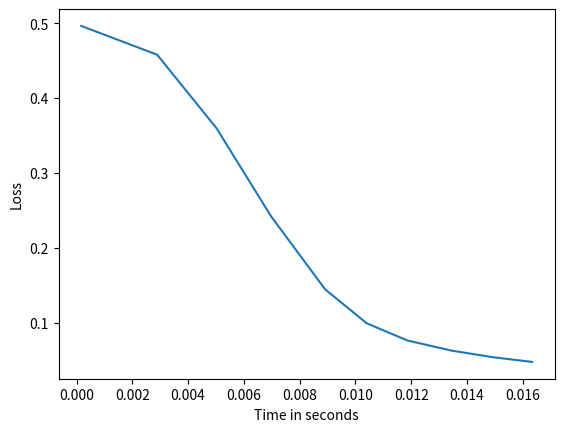

Python code for this plot:
import numpy as np
import time
import matplotlib.pyplot as plt

def nonlin(x, deriv=False):
	if(deriv == True):
	    return x*(1-x)
	return 1/(1+np.exp(-x))


X = np.array([[0, 0, 1],
              [0, 1, 1],
              [1, 0, 1],
              [1, 1, 1]])

y = np.array([[0],
              [1],
              [1],
              [0]])

np.random.seed(1)

syn0 = 2*np.random.random((3, 4)) - 1
syn1 = 2*np.random.random((4, 1)) - 1
listofLoss = []
listofTime = []
# begin training
start = time.time()
for j in range(1000):

	# Feed forward through layers 0, 1, and 2
    l0 = X
    l1 = nonlin(np.dot(l0, syn0))
    l2 = nonlin(np.dot(l1, syn1))

    l2_error = y - l2
    end = time.time()
    if (j % 100) == 0:
        # print("Error:" + str(np.mean(np.abs(l2_error))))
        tim = end - start
        listofTime.append(tim)
        listofLoss.append(float(np.mean(np.abs(l2_error))))

    l2_delta = l2_error*nonlin(l2, deriv=True)

    l1_error = l2_delta.dot(syn1.T)

    l1_delta = l1_error * nonlin(l1, deriv=True)

    syn1 += l1.T.dot(l2_delta)
    syn0 += l0.T.dot(l1_delta)
    
print("Output After Training:")
print(l2)
# print(listofLoss)
plt.xlabel("Time in seconds")
plt.ylabel("Loss")
plt.plot(listofTime, listofLoss)
plt.show()
